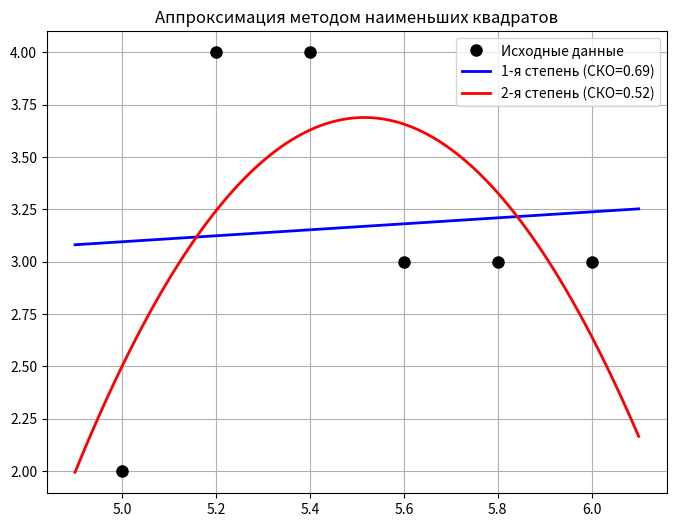

Here is the Python script that generated this plot:
import matplotlib.pyplot as plt
import numpy as np

# Вариант 5
x = np.array([5.0, 5.2, 5.4, 5.6, 5.8, 6.0])
y = np.array([2.0, 4.0, 4.0, 3.0, 3.0, 3.0])

A1 = np.vstack((x, np.ones(len(x)))).T
a1, b1 = np.linalg.lstsq(A1, y, rcond=None)[0]

y_pred1 = a1 * x + b1
sko1 = np.sqrt(np.mean((y - y_pred1) ** 2))

print(f"Уравнение: y = {a1:.4f}x + {b1:.4f}")
print(f"СКО: {sko1:.4f}\n")

A2 = np.vstack((x ** 2, x, np.ones(len(x)))).T
a2, b2, c2 = np.linalg.lstsq(A2, y, rcond=None)[0]

y_pred2 = a2 * x ** 2 + b2 * x + c2
sko2 = np.sqrt(np.mean((y - y_pred2) ** 2))

print(f"Уравнение: y = {a2:.4f}x^2 + {b2:.4f}x + {c2:.4f}")
print(f"СКО: {sko2:.4f}")

x_plot = np.linspace(min(x) - 0.1, max(x) + 0.1, 100)
plt.figure(figsize=(8, 6))
plt.plot(x, y, 'ko', markersize=8, label='Исходные данные')
plt.plot(x_plot, a1 * x_plot + b1, 'b-', lw=2, label=f'1-я степень (СКО={sko1:.2f})')
plt.plot(x_plot, a2 * x_plot ** 2 + b2 * x_plot + c2, 'r-', lw=2, label=f'2-я степень (СКО={sko2:.2f})')
plt.title('Аппроксимация методом наименьших квадратов')
plt.legend()
plt.grid()
plt.show()
